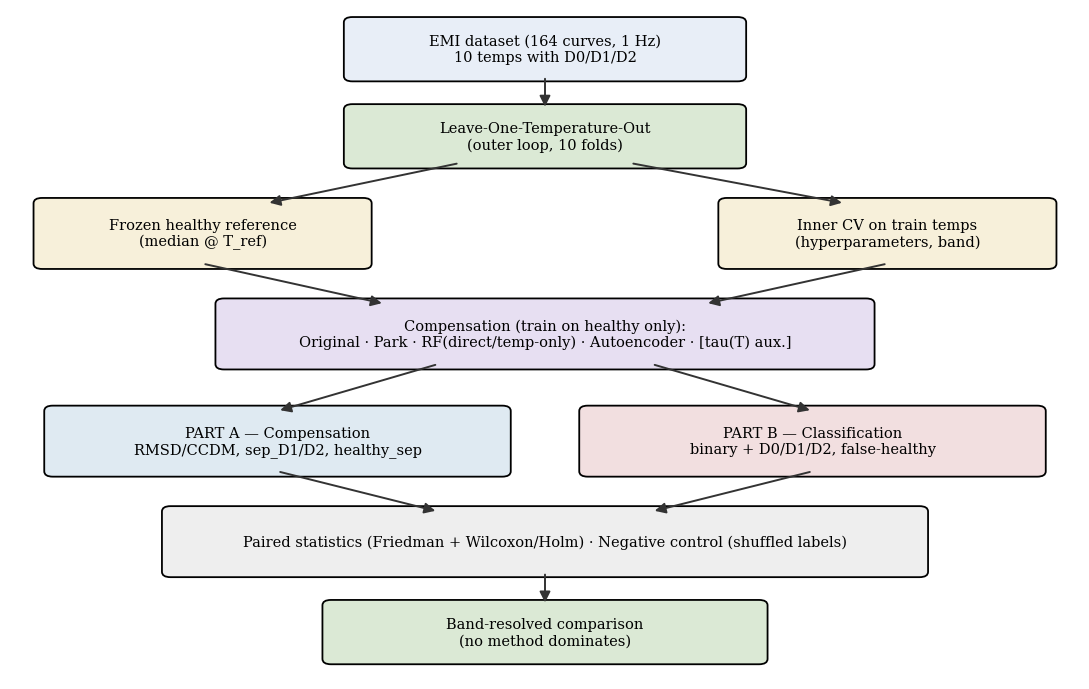

Recreate this plot in Python. (Note: this script raises an exception after producing the figure.)
# -*- coding: utf-8 -*-
"""FIGURA 1 — fluxograma metodológico."""
import os,matplotlib; matplotlib.use("Agg")
import matplotlib.pyplot as plt
from matplotlib.patches import FancyBboxPatch,FancyArrowPatch
ROOT=r"C:\Users\luize\IC_EMI\ARTIGO_AE_PARK_RF_FINAL"; FIG=os.path.join(ROOT,"10_figuras_artigo")
plt.rcParams.update({"font.family":"serif","pdf.fonttype":42})
fig,ax=plt.subplots(figsize=(11,7),dpi=170); ax.set_xlim(0,10); ax.set_ylim(0,10); ax.axis("off")
def box(x,y,w,h,txt,c):
    ax.add_patch(FancyBboxPatch((x,y),w,h,boxstyle="round,pad=0.08",fc=c,ec="black",lw=1.3))
    ax.text(x+w/2,y+h/2,txt,ha="center",va="center",fontsize=10.5)
def arrow(x1,y1,x2,y2):
    ax.add_patch(FancyArrowPatch((x1,y1),(x2,y2),arrowstyle="-|>",mutation_scale=16,lw=1.4,color="#333"))
box(3.2,9.0,3.6,0.8,"EMI dataset (164 curves, 1 Hz)\n10 temps with D0/D1/D2","#e8eef7")
box(3.2,7.7,3.6,0.8,"Leave-One-Temperature-Out\n(outer loop, 10 folds)","#dbe9d5")
arrow(5,9.0,5,8.5)
box(0.3,6.2,3.0,0.9,"Frozen healthy reference\n(median @ T_ref)","#f7f0da")
box(6.7,6.2,3.0,0.9,"Inner CV on train temps\n(hyperparameters, band)","#f7f0da")
arrow(4.2,7.7,2.4,7.1); arrow(5.8,7.7,7.8,7.1)
box(2.0,4.7,6.0,0.9,"Compensation (train on healthy only):\nOriginal · Park · RF(direct/temp-only) · Autoencoder · [tau(T) aux.]","#e7dff2")
arrow(1.8,6.2,3.5,5.6); arrow(8.2,6.2,6.5,5.6)
box(0.4,3.1,4.2,0.9,"PART A — Compensation\nRMSD/CCDM, sep_D1/D2, healthy_sep","#dfeaf2")
box(5.4,3.1,4.2,0.9,"PART B — Classification\nbinary + D0/D1/D2, false-healthy","#f2dfe0")
arrow(4,4.7,2.5,4.0); arrow(6,4.7,7.5,4.0)
box(1.5,1.6,7.0,0.9,"Paired statistics (Friedman + Wilcoxon/Holm) · Negative control (shuffled labels)","#eeeeee")
arrow(2.5,3.1,4,2.5); arrow(7.5,3.1,6,2.5)
box(3.0,0.3,4.0,0.8,"Band-resolved comparison\n(no method dominates)","#dbe9d5")
arrow(5,1.6,5,1.1)
fig.tight_layout()
for e,d in [("png",600),("pdf",None)]: fig.savefig(os.path.join(FIG,f"fig01_fluxograma.{e}"),dpi=d,bbox_inches="tight",facecolor="white")
print("fig01 ok")
